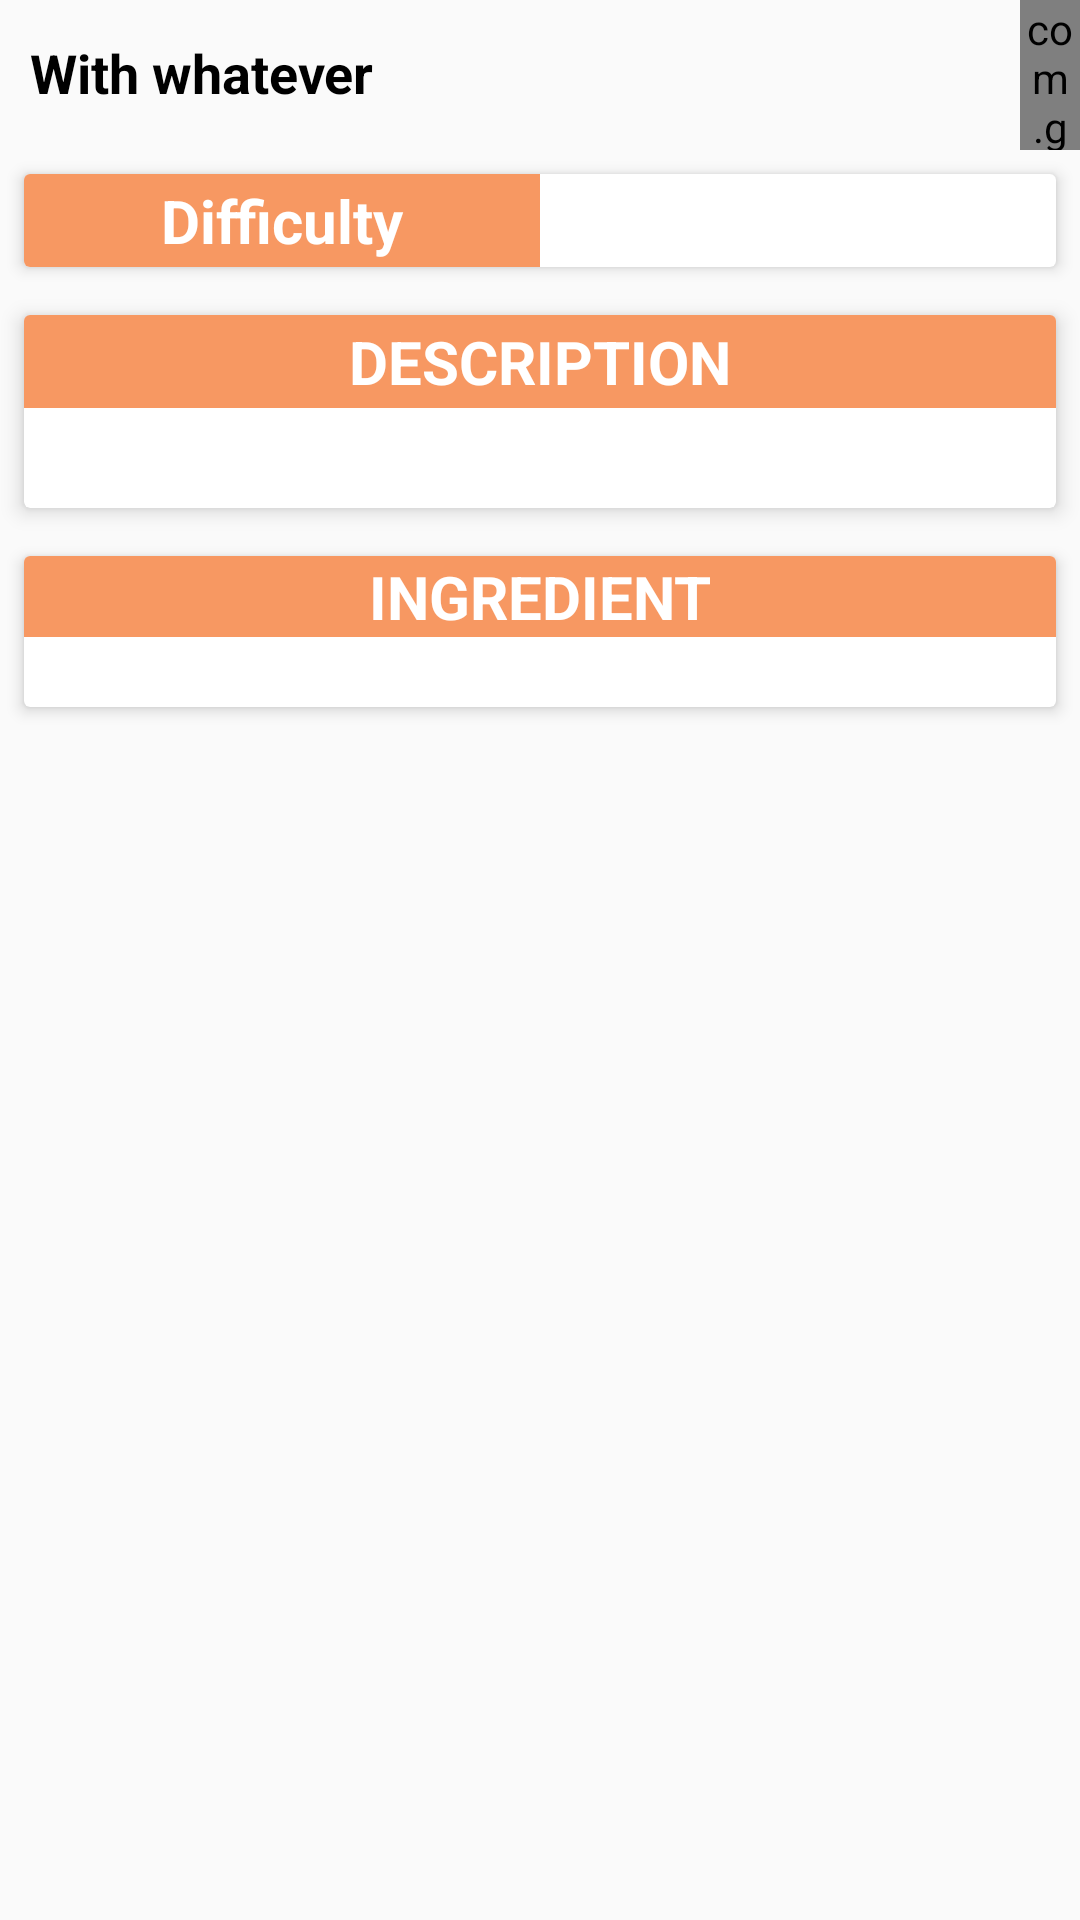

Produce the Android XML layout that renders to this screen, including the resource entries it uses.
<!-- AndroidManifest.xml: application theme AppTheme -->
<!-- res/layout/content_detail.xml -->
<?xml version="1.0" encoding="utf-8"?>
<RelativeLayout xmlns:android="http://schemas.android.com/apk/res/android"
    xmlns:tools="http://schemas.android.com/tools"
    xmlns:app="http://schemas.android.com/apk/res-auto"
    android:layout_width="match_parent"
    android:layout_height="match_parent"
    tools:showIn="@layout/activity_detail"
    tools:context=".DetailActivity"
    app:layout_behavior="@string/appbar_scrolling_view_behavior"
    >
    <ScrollView
        android:layout_width="match_parent"
        android:layout_height="match_parent">
        <LinearLayout
            android:layout_width="match_parent"
            android:layout_height="match_parent"
            android:orientation="vertical">
            <LinearLayout
                android:layout_width="match_parent"
                android:layout_height="wrap_content"
                android:orientation="horizontal">

                <TextView
                    android:id="@+id/recipe_extension"
                    android:layout_width="0dp"
                    android:layout_height="wrap_content"
                    android:layout_marginLeft="10dp"
                    android:layout_marginTop="2dp"
                    android:layout_weight="1"
                    android:paddingTop="10dp"
                    android:text="With whatever"
                    android:textStyle="bold"
                    android:textColor="#000000"
                    android:textSize="18sp" />

                <com.github.ivbaranov.mfb.MaterialFavoriteButton
                    android:id="@+id/favourite"
                    android:layout_width="20dp"
                    android:layout_height="50dp" />
            </LinearLayout>

            <android.support.v7.widget.CardView
                android:layout_width="match_parent"
                android:layout_height="wrap_content"
                android:id="@+id/difficult_card"
                android:layout_margin="8dp"
                app:cardCornerRadius="2dp"
                app:cardElevation="3dp">
                <LinearLayout
                    android:layout_width="match_parent"
                    android:layout_height="wrap_content"
                    android:orientation="horizontal"
                    >
                    <TextView
                        android:id="@+id/difficult"
                        android:layout_width="0dp"
                        android:layout_weight="1"
                        android:layout_height="wrap_content"
                        android:text="Difficulty"
                        android:paddingTop="2dp"
                        android:paddingBottom="2dp"
                        android:textSize="20sp"
                        android:gravity="center_horizontal"
                        android:background="#F79862"
                        android:textColor="@android:color/white"
                        android:textStyle="bold"/>
                    <TextView
                        android:layout_width="0dp"
                        android:layout_weight="1"
                        android:layout_height="wrap_content"
                        android:id="@+id/difficulty"
                        android:gravity="end"
                        android:textColor="@android:color/black"
                        android:textSize="20sp"
                        />
                </LinearLayout>
            </android.support.v7.widget.CardView>
            <android.support.v7.widget.CardView
                android:layout_width="match_parent"
                android:layout_height="wrap_content"
                android:layout_margin="8dp"
                android:id="@+id/card_description"
                app:cardCornerRadius="2dp"
                app:cardElevation="4dp">

                <LinearLayout
                    android:layout_width="match_parent"
                    android:layout_height="wrap_content"
                    android:orientation="vertical">

                    <TextView
                        android:id="@+id/description"
                        android:layout_width="match_parent"
                        android:layout_height="wrap_content"
                        android:background="#F79862"
                        android:gravity="center_horizontal"
                        android:paddingBottom="2dp"
                        android:paddingTop="2dp"
                        android:text="DESCRIPTION"
                        android:textColor="@android:color/white"
                        android:textSize="20sp"
                        android:textStyle="bold" />

                    <TextView
                        android:id="@+id/recipe_description"
                        android:layout_width="match_parent"
                        android:layout_height="wrap_content"
                        android:layout_below="@+id/description"
                        android:layout_marginTop="3dp"
                        android:padding="5dp"
                        android:textColor="@android:color/black"
                        android:textSize="15sp" />
                </LinearLayout>
            </android.support.v7.widget.CardView>
            <android.support.v7.widget.CardView
                android:layout_width="match_parent"
                android:layout_height="wrap_content"
                android:layout_margin="8dp"
                android:id="@+id/card_ingredient"
                app:cardCornerRadius="2dp"
                app:cardElevation="3dp">
                <LinearLayout
                    android:layout_width="match_parent"
                    android:layout_height="wrap_content"
                    android:orientation="vertical">
                    <TextView
                        android:layout_width="match_parent"
                        android:layout_height="wrap_content"
                        android:id="@+id/ingredient"
                        android:gravity="center_horizontal"
                        android:textStyle="bold"
                        android:text="INGREDIENT"
                        android:textSize="20sp"
                        android:background="#F79862"
                        android:textColor="@android:color/white"
                        />
                    <TextView
                        android:layout_width="match_parent"
                        android:layout_height="wrap_content"
                        android:id="@+id/recipe_ingredient"
                        android:layout_marginLeft="10dp"
                        android:layout_marginTop="3dp"
                        android:textSize="15sp"
                        android:textColor="@android:color/black"/>
                </LinearLayout>
            </android.support.v7.widget.CardView>

        </LinearLayout>
    </ScrollView>

</RelativeLayout>
<!-- res/layout/activity_detail.xml (included above) -->
<?xml version="1.0" encoding="utf-8"?>
<android.support.design.widget.CoordinatorLayout
    xmlns:android="http://schemas.android.com/apk/res/android"
    xmlns:app="http://schemas.android.com/apk/res-auto"
    android:id="@+id/main_content"
    android:layout_width="match_parent"
    android:layout_height="match_parent"
    android:fitsSystemWindows="true">
    <android.support.design.widget.AppBarLayout
        android:id="@+id/appbar"
        android:layout_width="match_parent"
        android:layout_height="500dp"
        android:fitsSystemWindows="true">

        <android.support.design.widget.CollapsingToolbarLayout
            android:id="@+id/collapsing_toolbar"
            android:layout_width="match_parent"
            android:layout_height="match_parent"
            app:contentScrim="?attr/colorPrimaryDark"
            android:fitsSystemWindows="true"
            app:expandedTitleMarginEnd="64dp"
            app:expandedTitleMarginStart="38dp"
            app:expandedTitleTextAppearance="@android:color/transparent"
            app:layout_scrollFlags="scroll|exitUntilCollapsed">

            <RelativeLayout
                android:layout_width="wrap_content"
                android:layout_height="wrap_content">
                <ImageView
                    android:id="@+id/thumb_header"
                    android:layout_width="match_parent"
                    android:layout_height="match_parent"
                    android:scaleType="centerCrop"
                    android:fitsSystemWindows="true"
                    app:layout_collapseMode="parallax" />
            </RelativeLayout>
            <android.support.v7.widget.Toolbar
                android:id="@+id/toolbar"
                android:layout_width="match_parent"
                android:layout_height="?attr/actionBarSize"
                android:layout_gravity="bottom"
                app:layout_collapseMode="pin"
                android:layout_marginBottom="15dp"
                app:popupTheme="@style/ThemeOverlay.AppCompat.Light">
                <TextView
                    android:layout_width="wrap_content"
                    android:layout_height="wrap_content"
                    android:id="@+id/RecipeName"
                    android:layout_marginLeft="10dp"
                    android:layout_marginTop="3dp"
                    android:textSize="30sp"
                    android:gravity="center_horizontal"
                    android:text="FOOD NAME"
                    android:textStyle="bold"
                    android:textColor="@android:color/white"
                    />
            </android.support.v7.widget.Toolbar>
        </android.support.design.widget.CollapsingToolbarLayout>

    </android.support.design.widget.AppBarLayout>

    <include layout="@layout/content_detail" />

</android.support.design.widget.CoordinatorLayout>
<!-- resources referenced by this layout -->
<resources>
  <style name="AppTheme" parent="Base.Theme.AppCompat.Light.DarkActionBar">
          
          <item name="colorPrimary">@color/colorPrimary</item>
          <item name="colorPrimaryDark">@color/colorPrimaryDark</item>
          <item name="colorAccent">@color/colorAccent</item>
      </style>
  <color name="colorPrimary">#E56717</color>
  <color name="colorPrimaryDark">#E56717</color>
  <color name="colorAccent">#FF4081</color>
</resources>
